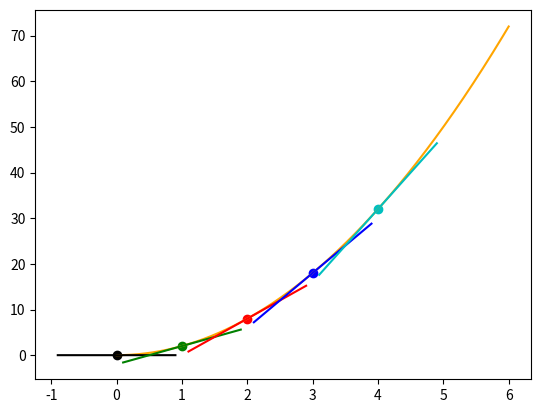

This chart was generated by the following Python code:
'''
VISUALISATION OF DERIVATIVE TANGENT LINES FOR MULTIPLE POINTS OF A FUNCTION

Video 9 in Playlist:
[redacted]

THEORY
This is mainly just a visualisation script, which is supposed to help understand the 
basic workings of derivatives on functions, as this is the main part of the optimization
in a neural network during or more for the backpropagation. 
Generally, in a neural networks the tweaking of the weights and biases on the neurons
is an action of which one would like to know the impact onto the ultimate loss of the
respective model value constellation. Therefore, the derivative is ideal to give
information on how the function is going to change at that point depending on where and 
how you move the values for the weights and biases.
Hence, by asbtracting a bit more and the utilization of the chain rule, this does not
have to be done for every weight and every bias for every sample to determine on how to
adjust the model best, but instead one works with partial derivatives, which are more 
efficient at determining in which direction each neuron's weights and biases have to 
change to mimise the loss function fo the respective model.

THIS SCRIPT
This script is just a relatively simple visualization of derivative tangent lines for a
quadratic function. Currently, it does this visualization for the following function:
f(x) = 2 • x • x
within the value range x = [0, 6]
only visualizing the tangent-line for a range of x-values +-0.9 around the point
'''

import matplotlib.pyplot as plt
import numpy as np 

# f(x) = 2•x•x
def f(x):
    return 2*x**2

# Definition of a range of values for f(x)
x = np.arange(0,6,0.001)
y = f(x)

# Plotting of the regular function
plt.plot(x, y, c='orange')

# Definition of color array for points and tangents to be plotted
colors = ['k', 'g', 'r', 'b', 'c']

# Function definition for determining function of tangent line
def approximate_tangent_line(x, approximate_derivative, b):
    return approximate_derivative*x + b

# For-loop walking through five points with tangent line exmaples to be plotted
for i in range(5):
    # Determining infinitesimally close second point for approximate numerical derivative 
    p2_delta = 0.0001
    x1 = i
    x2 = x1 + p2_delta #2.0001
    y1 = f(x1) #8
    y2 = f(x2) #8.00080002

    print((x1, y1), (x2, y2))

    # Approximation of numerical derivative for (x1, y1) and (x2, y2)
    approximate_derivative = (y2 - y1) / (x2 - x1)
    # Determining y-axis interceipt from y = m•x + b -> b = y - m•x
    b = y2 - approximate_derivative*x2

    # Definition of x-value range for plotting the tangent line
    to_plot = [x1-0.9, x1, x1+0.9]
    
    # Scattering the points for the tangent
    plt.scatter(x1, y1, c=colors[i])

    # Plotting fo the tangent line: x=to_plot (x-value range) | y = m•xi + b for every xi
    plt.plot(to_plot, 
             [approximate_tangent_line(point, approximate_derivative, b)\
                 for point in to_plot], 
             c=colors[i])

    # Print statement 
    print('Approximate derivative for f(x)',
        f'where x = {x1} is {approximate_derivative}')

plt.show()